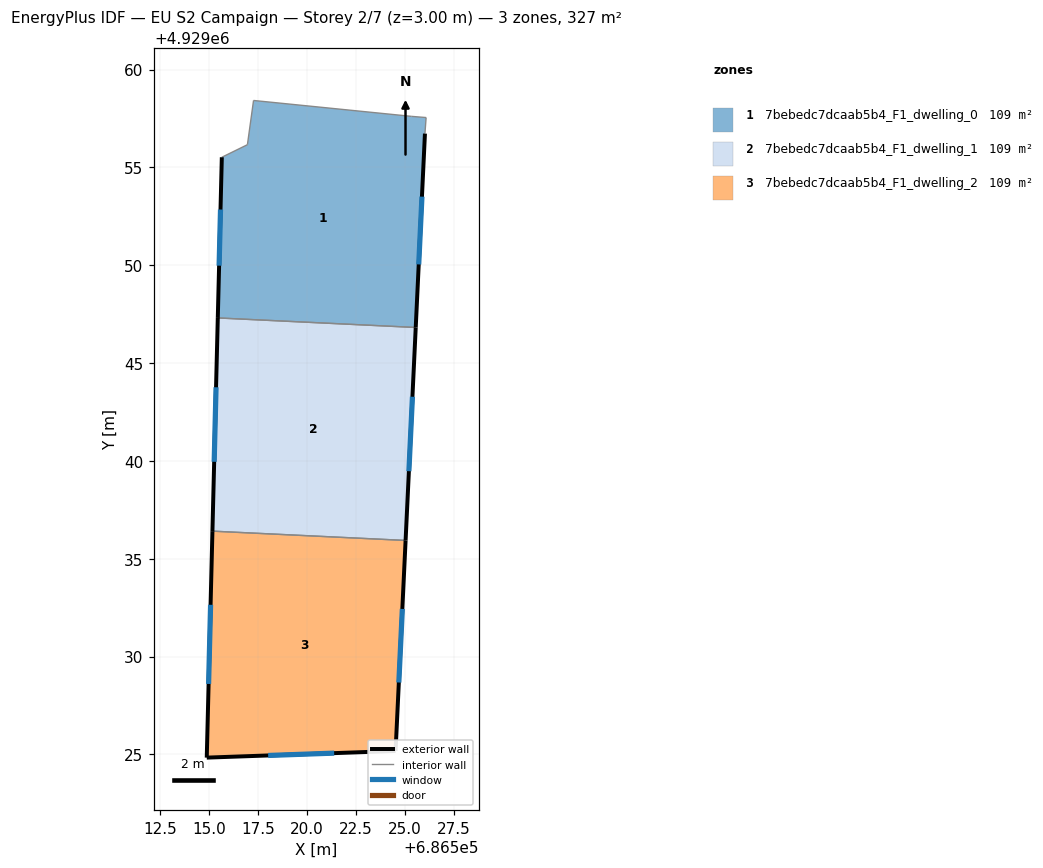
=== STOREY PLAN SPEC (per zone: floor XY polygon, exterior-wall plan segments, windows/doors) ===
zone 1: 7bebedc7dcaab5b4_F1_dwelling_0  (109.0 m²)
  floor: (686526.08, 4929057.55) (686526.02, 4929056.73) (686525.55, 4929046.82) (686515.43, 4929047.31) (686515.64, 4929055.52) (686516.94, 4929056.16) (686517.26, 4929058.42) (686525.34, 4929057.61)
  exterior wall: (686515.64, 4929055.52) – (686515.43, 4929047.31)  [8.2 m]
    window: (686515.57, 4929052.85) – (686515.50, 4929049.98)  [3.0 m²]
  exterior wall: (686525.55, 4929046.82) – (686526.02, 4929056.73)  [9.9 m]
    window: (686525.70, 4929050.04) – (686525.86, 4929053.50)  [3.6 m²]
  interior walls: 6
zone 2: 7bebedc7dcaab5b4_F1_dwelling_1  (109.0 m²)
  floor: (686525.55, 4929046.82) (686525.03, 4929035.94) (686515.16, 4929036.41) (686515.43, 4929047.31)
  exterior wall: (686525.03, 4929035.94) – (686525.55, 4929046.82)  [10.9 m]
    window: (686525.20, 4929039.48) – (686525.38, 4929043.28)  [4.0 m²]
  exterior wall: (686515.43, 4929047.31) – (686515.16, 4929036.41)  [10.9 m]
    window: (686515.34, 4929043.76) – (686515.25, 4929039.96)  [4.0 m²]
  interior walls: 2
zone 3: 7bebedc7dcaab5b4_F1_dwelling_2  (109.0 m²)
  floor: (686525.03, 4929035.94) (686524.52, 4929025.18) (686514.87, 4929024.84) (686515.16, 4929036.41)
  exterior wall: (686524.52, 4929025.18) – (686525.03, 4929035.94)  [10.8 m]
    window: (686524.68, 4929028.68) – (686524.86, 4929032.44)  [3.9 m²]
  exterior wall: (686514.87, 4929024.84) – (686524.52, 4929025.18)  [9.7 m]
    window: (686518.00, 4929024.95) – (686521.38, 4929025.07)  [3.5 m²]
  exterior wall: (686515.16, 4929036.41) – (686514.87, 4929024.84)  [11.6 m]
    window: (686515.06, 4929032.65) – (686514.96, 4929028.60)  [4.2 m²]
  interior walls: 1

=== DERIVED (storey summary) ===
Building: EU S2 Campaign
Storey: 2 of 7  (floor level z = 3.00 m)
Storey gross floor area: 327.0 m²
Zones on this storey: 3
  - 7bebedc7dcaab5b4_F1_dwelling_0: floor 109.0 m²; exterior wall 18.1 m (54.4 m²); 2 window(s) 6.6 m²; WWR 12.2%
  - 7bebedc7dcaab5b4_F1_dwelling_1: floor 109.0 m²; exterior wall 21.8 m (65.4 m²); 2 window(s) 8.0 m²; WWR 12.2%
  - 7bebedc7dcaab5b4_F1_dwelling_2: floor 109.0 m²; exterior wall 32.0 m (96.0 m²); 3 window(s) 11.7 m²; WWR 12.2%
Zone adjacency (shared interzone walls):
  - 7bebedc7dcaab5b4_F1_dwelling_0 ↔ 7bebedc7dcaab5b4_F1_dwelling_1
  - 7bebedc7dcaab5b4_F1_dwelling_1 ↔ 7bebedc7dcaab5b4_F1_dwelling_2